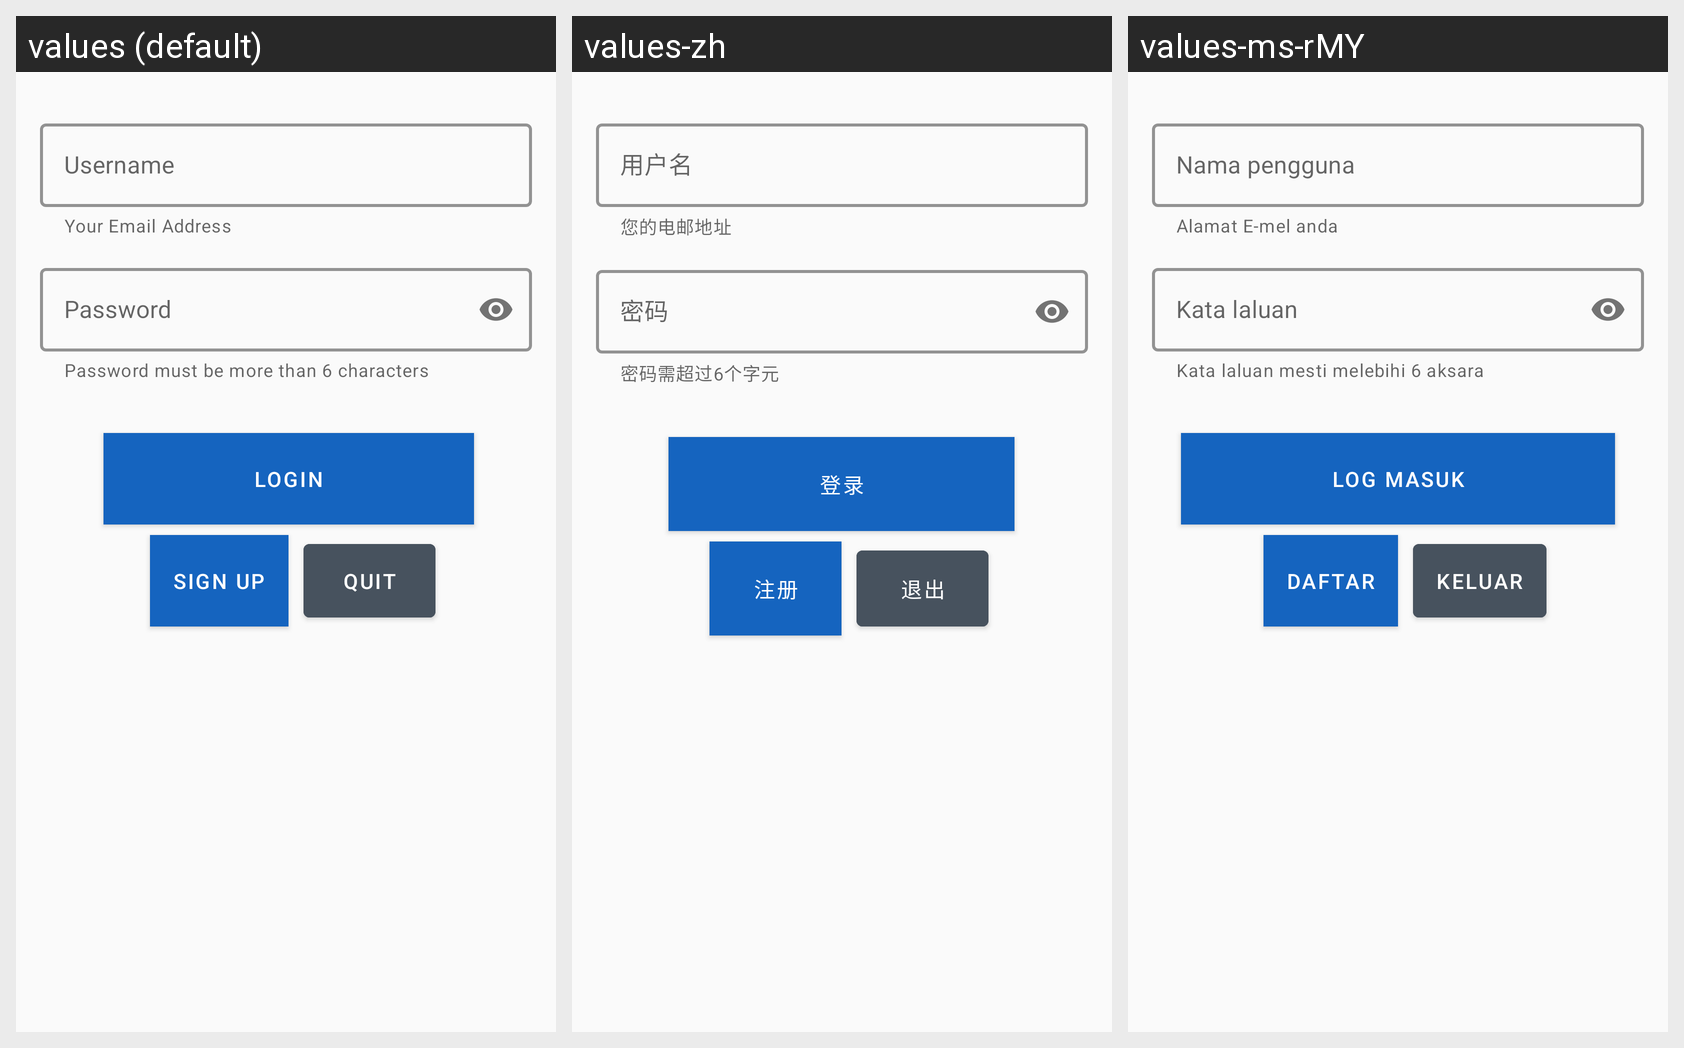

The Android screen above is rendered under several locales of the same app. Produce the string resources it draws, with the default and per-locale values.
Android screen res/layout/activity_login.xml rendered under 3 locales, left to right: values (default), values-zh, values-ms-rMY. Device: Nexus 5 (rendered at 1080×1920; each locale shown at half size, 540×960, under a caption strip naming it); theme AppTheme.
Strings drawn on this screen, with the default value and each locale's value (text and hints the layout hard-codes, and strings that could not be matched under every locale, appear in the picture but are not listed):

username
  values: Username
  values-zh: 用户名
  values-ms-rMY: Nama pengguna

your_email_address
  values: Your Email Address
  values-zh: 您的电邮地址
  values-ms-rMY: Alamat E-mel anda

password
  values: Password
  values-zh: 密码
  values-ms-rMY: Kata laluan

password_format_error_message
  values: Password must be more than 6 characters
  values-zh: 密码需超过6个字元
  values-ms-rMY: Kata laluan mesti melebihi 6 aksara

login
  values: Login
  values-zh: 登录
  values-ms-rMY: Log Masuk

sign_up
  values: Sign Up
  values-zh: 注册
  values-ms-rMY: Daftar

quit
  values: quit
  values-zh: 退出
  values-ms-rMY: Keluar
